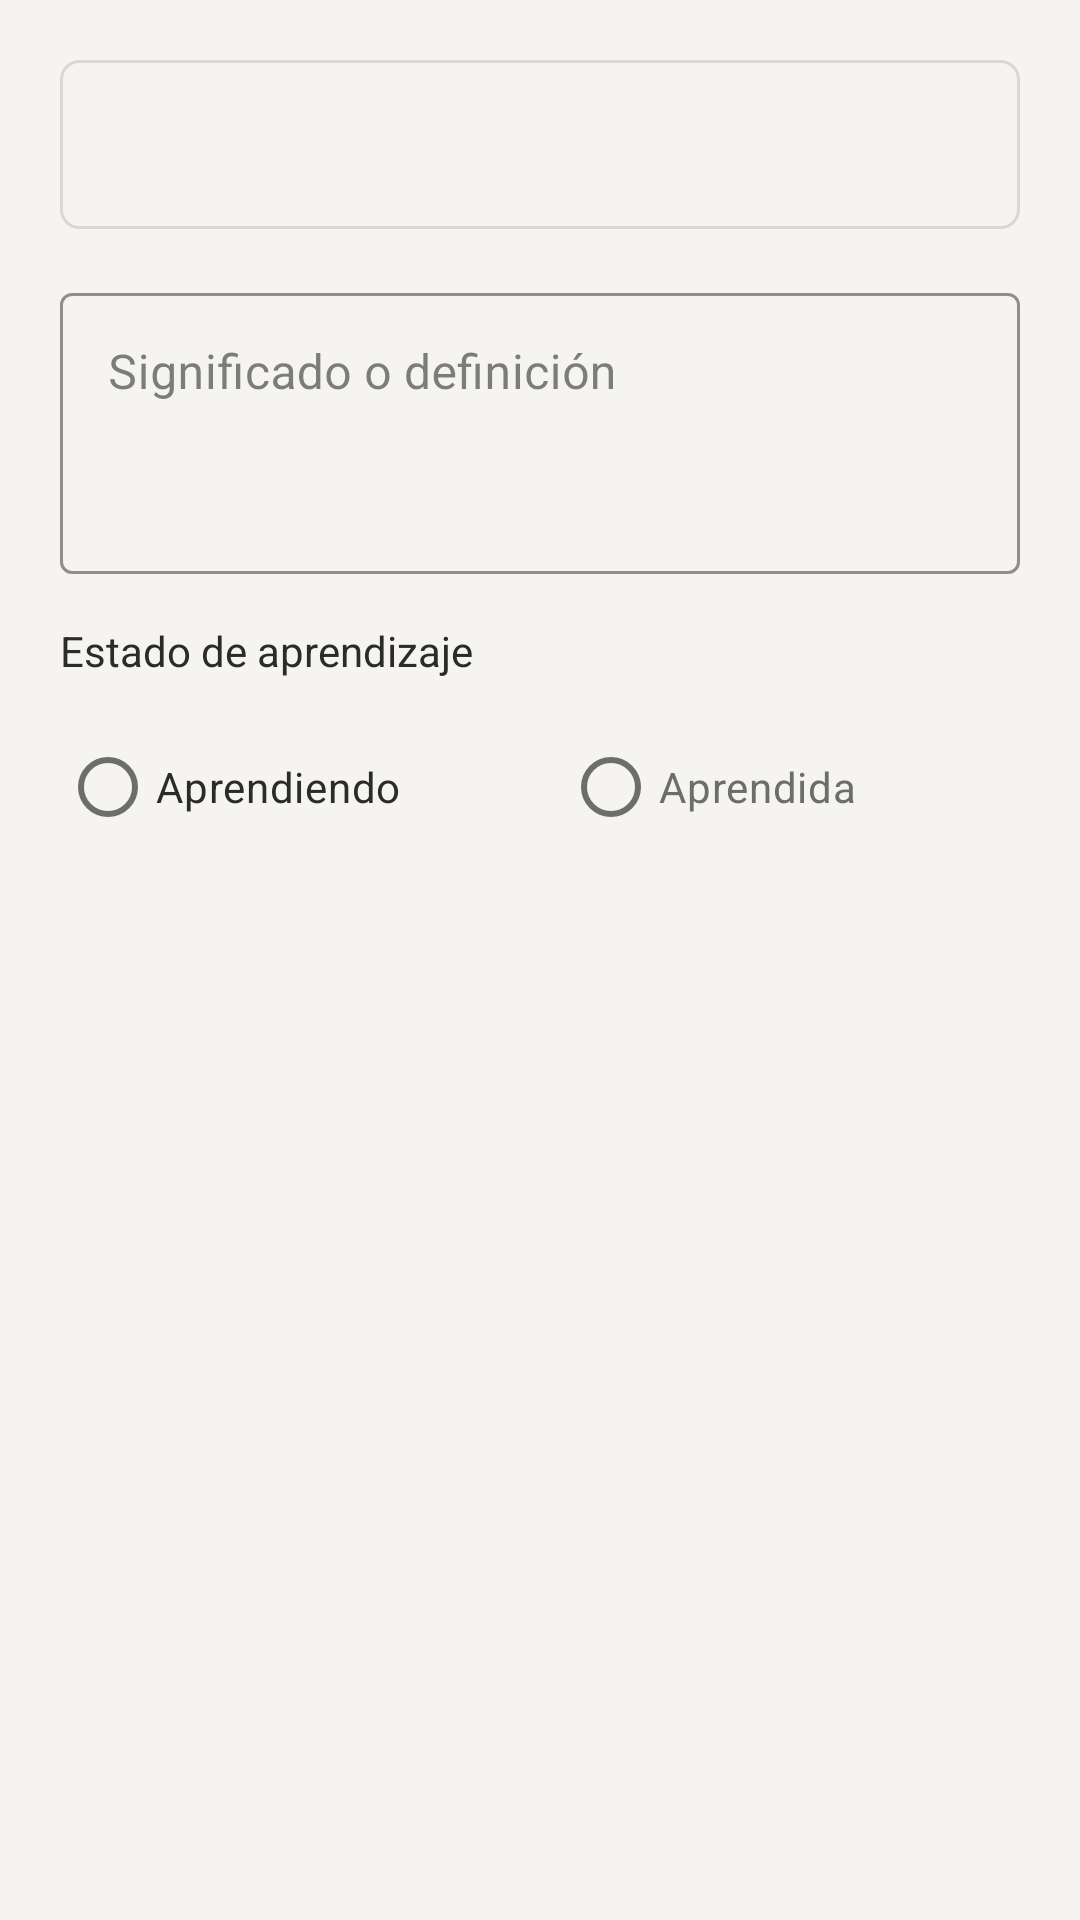

Reconstruct the res/layout file that produces this screen, plus the resources it refers to.
<!-- AndroidManifest.xml: application theme Theme.Leelo -->
<!-- res/layout/dialog_add_word.xml -->
<?xml version="1.0" encoding="utf-8"?>
<LinearLayout xmlns:android="http://schemas.android.com/apk/res/android"
    xmlns:app="http://schemas.android.com/apk/res-auto"
    android:layout_width="match_parent"
    android:layout_height="wrap_content"
    android:orientation="vertical"
    android:padding="20dp">

    <TextView
        android:id="@+id/selectedWord"
        android:layout_width="match_parent"
        android:layout_height="wrap_content"
        android:textSize="24sp"
        android:textStyle="bold"
        android:textColor="?attr/colorOnSurface"
        android:gravity="center"
        android:padding="12dp"
        android:background="@drawable/bg_word_dialog"
        android:layout_marginBottom="16dp" />

    <com.google.android.material.textfield.TextInputLayout
        android:layout_width="match_parent"
        android:layout_height="wrap_content"
        android:layout_marginBottom="16dp"
        app:boxStrokeColor="?attr/colorOutline"
        app:hintTextColor="?attr/colorOnSurfaceVariant"
        style="@style/Widget.MaterialComponents.TextInputLayout.OutlinedBox">

        <com.google.android.material.textfield.TextInputEditText
            android:id="@+id/meaningInput"
            android:layout_width="match_parent"
            android:layout_height="wrap_content"
            android:hint="Significado o definición"
            android:inputType="textMultiLine"
            android:minLines="3"
            android:gravity="top" />

    </com.google.android.material.textfield.TextInputLayout>

    <TextView
        android:layout_width="wrap_content"
        android:layout_height="wrap_content"
        android:text="Estado de aprendizaje"
        android:textSize="14sp"
        android:textColor="?attr/colorOnSurface"
        android:layout_marginBottom="12dp" />

    <RadioGroup
        android:id="@+id/stateRadioGroup"
        android:layout_width="match_parent"
        android:layout_height="wrap_content"
        android:orientation="horizontal"
        android:gravity="center">

        <RadioButton
            android:id="@+id/radioLearning"
            android:layout_width="wrap_content"
            android:layout_height="wrap_content"
            android:layout_weight="1"
            android:text="Aprendiendo"
            android:textSize="14sp"
            android:textColor="?attr/colorOnSurface"
            android:buttonTint="?attr/colorPrimary" />

        <RadioButton
            android:id="@+id/radioLearned"
            android:layout_width="wrap_content"
            android:layout_height="wrap_content"
            android:layout_weight="1"
            android:text="Aprendida"
            android:textSize="14sp"
            android:textColor="?attr/colorOnSurfaceVariant"
            android:buttonTint="?attr/colorPrimary" />

    </RadioGroup>

</LinearLayout>
<!-- resources referenced by this layout -->
<resources>
  <!-- drawable bg_word_dialog (drawable) -->
  <?xml version="1.0" encoding="utf-8"?>
  <shape xmlns:android="http://schemas.android.com/apk/res/android"
      android:shape="rectangle">
      <solid android:color="?attr/colorSurface" />
      <corners android:radius="6dp" />
      <stroke
          android:width="1dp"
          android:color="?attr/colorOutline" />
      <padding 
          android:left="8dp"
          android:top="8dp"
          android:right="8dp"
          android:bottom="8dp" />
  </shape>
  <style name="Theme.Leelo" parent="Base.Theme.Leelo" />
  <style name="Base.Theme.Leelo" parent="Theme.Material3.DayNight.NoActionBar">
          <item name="colorPrimary">@color/accent</item>
          <item name="colorOnPrimary">@color/accent_on</item>
          <item name="colorSecondary">@color/accent</item>
          <item name="colorOnSecondary">@color/accent_on</item>
  
          <item name="android:colorBackground">@color/paper</item>
          <item name="colorOnBackground">@color/ink</item>
          <item name="colorSurface">@color/paper</item>
          <item name="colorOnSurface">@color/ink</item>
          <item name="colorSurfaceVariant">@color/paper</item>
          <item name="colorOnSurfaceVariant">@color/ink_muted</item>
          <item name="colorOutline">@color/line</item>
          <item name="colorOutlineVariant">@color/line</item>
          <item name="colorPrimaryContainer">@color/paper</item>
          <item name="colorSecondaryContainer">@color/paper</item>
  
          <item name="android:statusBarColor">@color/paper</item>
          <item name="android:windowLightStatusBar" tools:targetApi="m">true</item>
          <item name="android:navigationBarColor">@color/paper</item>
          <item name="android:windowBackground">@color/paper</item>
  
          <item name="android:fontFamily">sans-serif</item>
      </style>
  <color name="accent">#FF63635F</color>
  <color name="accent_on">#FFF5F4F1</color>
  <color name="paper">#FFF5F4F1</color>
  <color name="ink">#FF2B2B28</color>
  <color name="ink_muted">#FF6E6E69</color>
  <color name="line">#FFD8D7D2</color>
</resources>
